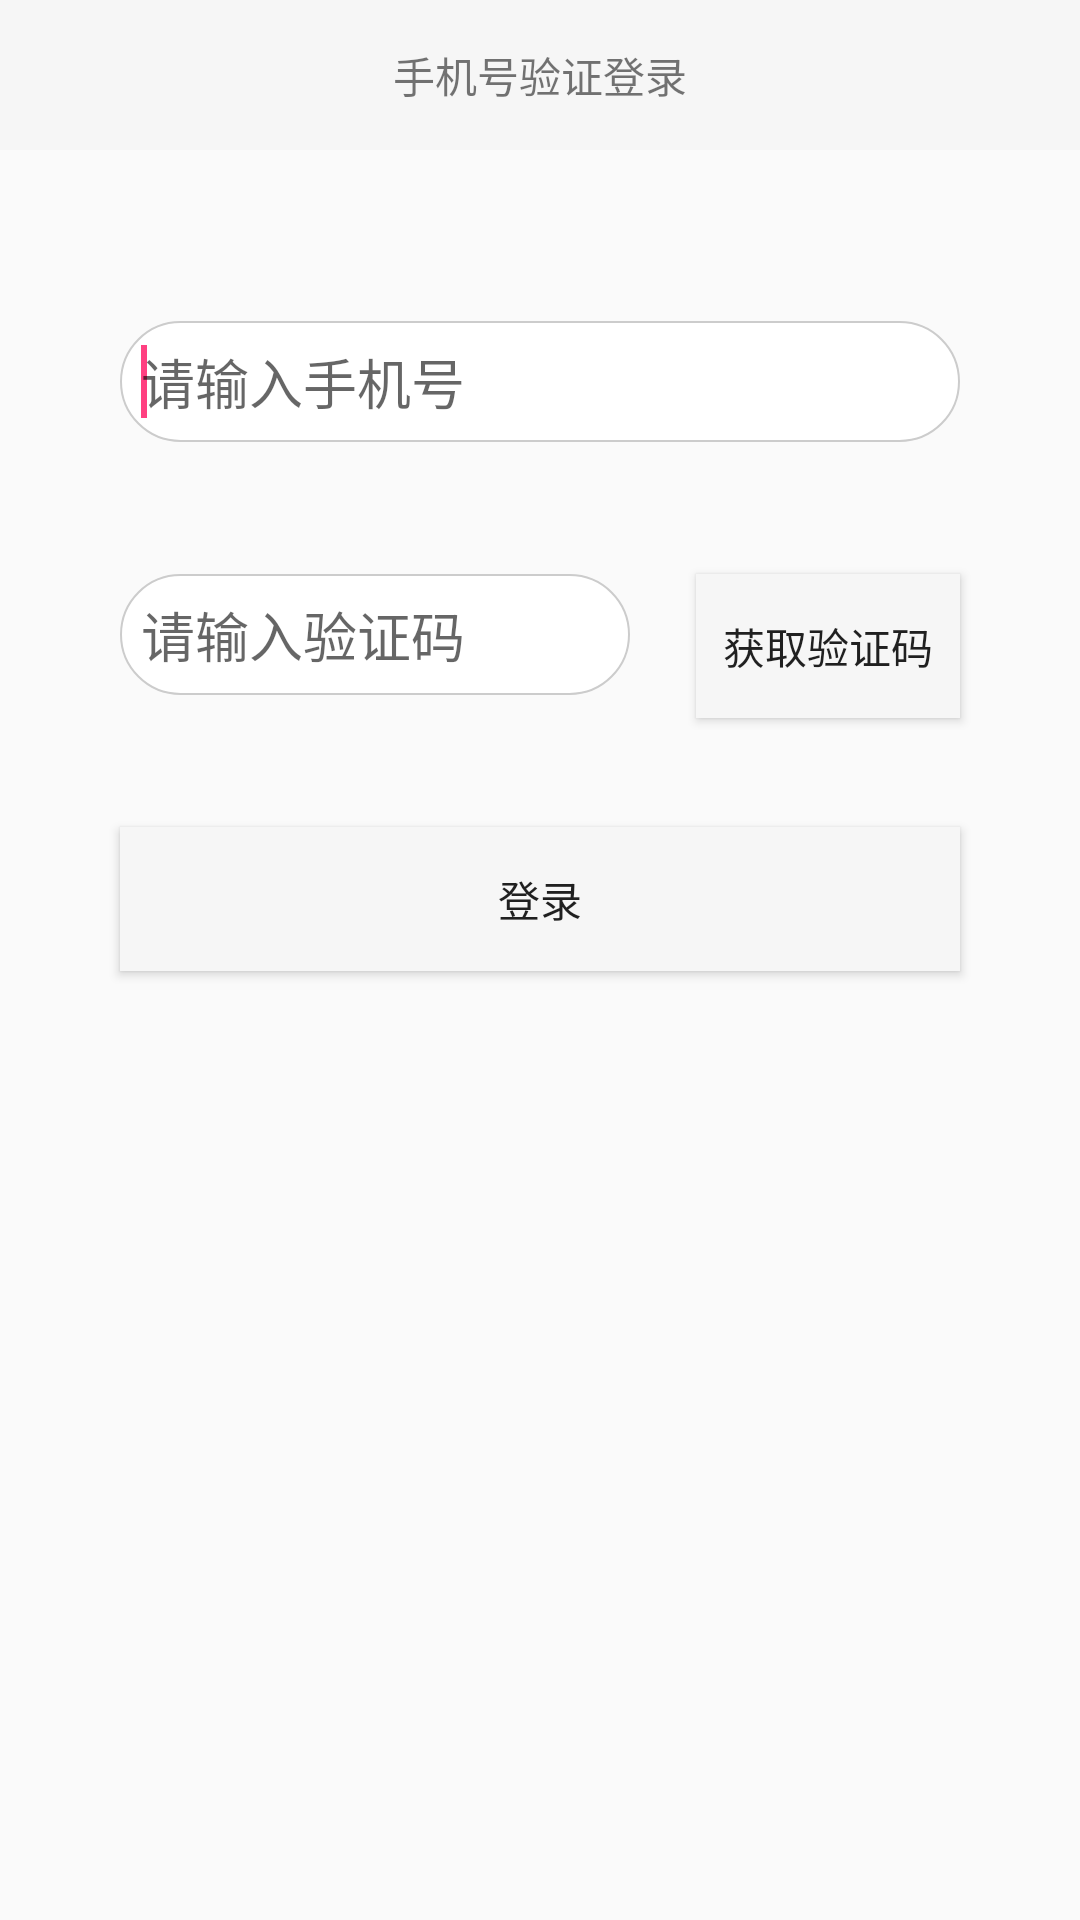

Reconstruct the res/layout file that produces this screen, plus the resources it refers to.
<!-- AndroidManifest.xml: application theme AppTheme -->
<!-- res/layout/activity_phone_login_.xml -->
<?xml version="1.0" encoding="utf-8"?>
<RelativeLayout xmlns:android="http://schemas.android.com/apk/res/android"
    xmlns:app="http://schemas.android.com/apk/res-auto"
    xmlns:tools="http://schemas.android.com/tools"
    android:layout_width="match_parent"
    android:layout_height="match_parent"
    tools:context="com.mrc.vidiohuoshandemo.activity.PhoneLogin_Activity">
    <RelativeLayout
        android:layout_width="match_parent"
        android:layout_height="50dp"
        android:background="#f6f6f6"
        >
        <TextView
            android:text="手机号验证登录"
            android:layout_centerVertical="true"
            android:layout_centerHorizontal="true"
            android:layout_width="wrap_content"
            android:layout_height="wrap_content" />
    </RelativeLayout>
    <EditText
        android:id="@+id/login_input_phone_et"
        android:layout_width="280dp"
        android:layout_height="wrap_content"
        android:layout_alignParentTop="true"
        android:layout_centerHorizontal="true"
        android:layout_marginTop="107dp"
        android:ems="10"
        android:background="@drawable/exit_value"
        android:hint="请输入手机号"
        android:inputType="phone" />

    <requestFocus />

    <EditText
        android:id="@+id/login_input_code_et"
        android:layout_width="170dp"
        android:layout_height="wrap_content"
        android:layout_alignLeft="@+id/login_input_phone_et"
        android:layout_below="@+id/login_input_phone_et"
        android:layout_marginTop="44dp"
        android:background="@drawable/exit_value"
        android:hint="请输入验证码"
        android:inputType="textPassword" >
    </EditText>

    <Button
        android:id="@+id/login_request_code_btn"
        android:layout_width="wrap_content"
        android:layout_height="wrap_content"
        android:background="#f6f6f6"
        android:layout_alignRight="@+id/login_input_phone_et"
        android:layout_alignTop="@+id/login_input_code_et"
        android:text="获取验证码" />

    <Button
        android:id="@+id/login_commit_btn"
        android:layout_width="280dp"
        android:layout_height="wrap_content"
        android:layout_alignLeft="@+id/login_input_code_et"
        android:layout_below="@+id/login_input_code_et"
        android:layout_marginTop="44dp"
        android:background="#f6f6f6"
        android:text="登录" />
</RelativeLayout>
<!-- resources referenced by this layout -->
<resources>
  <!-- drawable exit_value (drawable) -->
  <?xml version="1.0" encoding="utf-8"?>
  <shape xmlns:android="http://schemas.android.com/apk/res/android"
           android:shape="rectangle" >
  
  
           <padding
               android:bottom="7dp"
               android:left="7dp"
               android:right="7dp"
               android:top="7dp" />
           
           <corners android:radius="25dp" />
  
           <stroke
               android:width="2px"
               android:color="#ccc" />
  
           <solid android:color="#fff" />
  </shape>
  <style name="AppTheme" parent="Theme.AppCompat.Light.NoActionBar">
          
          <item name="colorPrimary">@color/colorPrimary</item>
          <item name="colorPrimaryDark">@color/colorPrimaryDark</item>
          <item name="colorAccent">@color/colorAccent</item>
      </style>
  <color name="colorPrimary">#3F51B5</color>
  <color name="colorPrimaryDark">#303F9F</color>
  <color name="colorAccent">#FF4081</color>
</resources>
